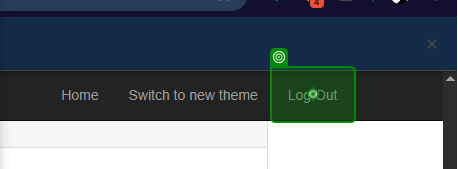
Task: Robotic Enterprise Framework
Workflow: ACMELogOut

Step 1 [try]: click on the link 'Log Out' in window 'ACME System 1 - Work Items' (chrome.exe)
